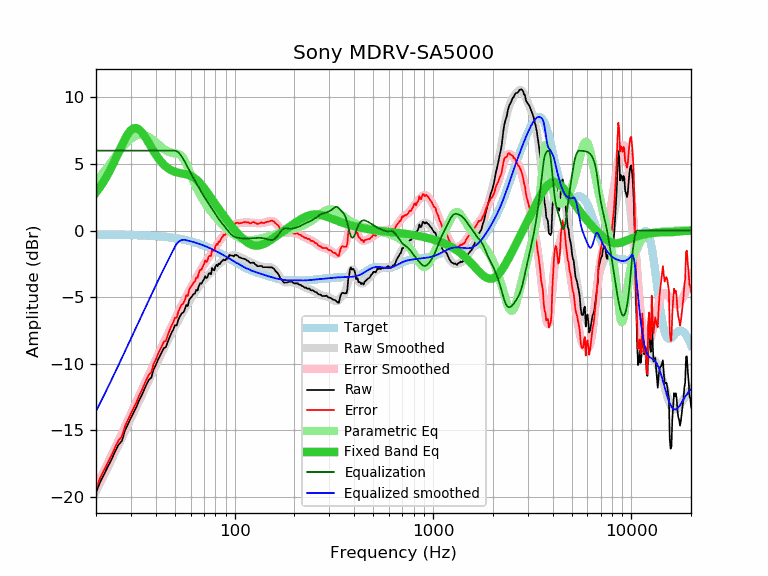

The table this chart was drawn from, first rows:
frequency, raw, error, smoothed, error_smoothed, equalization, parametric_eq, equalized_raw, equalized_smoothed, target
20, -19.66, -19.35, -19.56, -19.25, 6.00, 2.86, -13.66, -13.56, -0.31
21, -18.87, -18.56, -18.94, -18.63, 6.00, 3.28, -12.87, -12.94, -0.31
22, -18.28, -17.97, -18.33, -18.02, 6.00, 3.74, -12.28, -12.33, -0.31
23, -17.69, -17.38, -17.75, -17.43, 6.00, 4.24, -11.69, -11.75, -0.31
24, -17.16, -16.84, -17.18, -16.86, 6.00, 4.77, -11.16, -11.18, -0.31
25, -16.56, -16.24, -16.62, -16.31, 6.00, 5.32, -10.56, -10.62, -0.32
26, -16.07, -15.75, -16.09, -15.77, 6.00, 5.87, -10.07, -10.09, -0.32
27, -15.79, -15.46, -15.57, -15.24, 6.00, 6.40, -9.79, -9.57, -0.32
28, -15.00, -14.67, -15.06, -14.73, 6.00, 6.88, -9.00, -9.06, -0.33
29, -14.52, -14.19, -14.57, -14.24, 6.00, 7.26, -8.52, -8.57, -0.33
30, -14.07, -13.73, -14.10, -13.76, 6.00, 7.54, -8.07, -8.10, -0.34
31, -13.64, -13.30, -13.64, -13.30, 6.00, 7.68, -7.64, -7.64, -0.34
32, -13.23, -12.88, -13.20, -12.85, 6.00, 7.69, -7.23, -7.20, -0.35
33, -12.74, -12.38, -12.77, -12.41, 6.00, 7.58, -6.74, -6.77, -0.35
34, -12.37, -12.01, -12.36, -12.00, 6.00, 7.38, -6.37, -6.36, -0.36
35, -11.93, -11.56, -11.96, -11.59, 6.00, 7.13, -5.93, -5.96, -0.37
36, -11.53, -11.15, -11.57, -11.19, 6.00, 6.84, -5.53, -5.57, -0.38
37, -11.19, -10.80, -11.19, -10.81, 6.00, 6.54, -5.19, -5.19, -0.39
38, -11.04, -10.64, -10.83, -10.43, 6.00, 6.25, -5.04, -4.83, -0.40
39, -10.43, -10.02, -10.47, -10.06, 6.00, 5.97, -4.43, -4.47, -0.41
40, -10.11, -9.69, -10.12, -9.71, 6.00, 5.71, -4.11, -4.12, -0.42
41, -9.72, -9.29, -9.79, -9.36, 6.00, 5.48, -3.72, -3.79, -0.43
42, -9.41, -8.97, -9.47, -9.03, 6.00, 5.27, -3.41, -3.47, -0.44
43, -9.11, -8.66, -9.16, -8.71, 6.00, 5.09, -3.11, -3.16, -0.45
44, -8.81, -8.34, -8.86, -8.40, 6.00, 4.93, -2.81, -2.86, -0.47
45, -8.77, -8.29, -8.57, -8.09, 6.00, 4.80, -2.77, -2.57, -0.48
46, -8.35, -7.85, -8.29, -7.79, 6.00, 4.69, -2.35, -2.29, -0.50
47, -8.00, -7.49, -8.01, -7.50, 6.00, 4.59, -2.00, -2.01, -0.51
48, -7.69, -7.16, -7.74, -7.21, 6.00, 4.52, -1.69, -1.74, -0.53
49, -7.45, -6.90, -7.47, -6.92, 6.00, 4.46, -1.45, -1.47, -0.55
50, -7.11, -6.54, -7.21, -6.65, 6.00, 4.41, -1.11, -1.21, -0.57
51, -7.12, -6.53, -6.97, -6.38, 5.96, 4.37, -1.16, -1.01, -0.59
52, -6.70, -6.09, -6.73, -6.12, 5.87, 4.34, -0.83, -0.86, -0.61
53, -6.44, -5.81, -6.51, -5.88, 5.73, 4.32, -0.70, -0.77, -0.63
54, -6.23, -5.58, -6.29, -5.64, 5.57, 4.29, -0.66, -0.72, -0.65
55, -6.16, -5.48, -6.08, -5.40, 5.38, 4.27, -0.77, -0.70, -0.67
56, -5.95, -5.25, -5.88, -5.18, 5.18, 4.25, -0.77, -0.70, -0.70
57, -5.59, -4.86, -5.68, -4.96, 4.96, 4.22, -0.63, -0.72, -0.72
58, -5.67, -4.92, -5.49, -4.74, 4.74, 4.19, -0.93, -0.75, -0.75
59, -5.21, -4.43, -5.31, -4.53, 4.53, 4.15, -0.68, -0.78, -0.78
60, -5.05, -4.24, -5.13, -4.32, 4.32, 4.11, -0.72, -0.81, -0.81
61, -4.94, -4.10, -4.96, -4.13, 4.13, 4.05, -0.81, -0.83, -0.83
62, -4.78, -3.91, -4.80, -3.94, 3.94, 3.99, -0.84, -0.86, -0.86
63, -4.73, -3.83, -4.65, -3.75, 3.75, 3.92, -0.98, -0.90, -0.90
64, -4.45, -3.52, -4.50, -3.57, 3.57, 3.84, -0.88, -0.93, -0.93
65, -4.50, -3.54, -4.35, -3.39, 3.39, 3.74, -1.11, -0.96, -0.96
66, -4.18, -3.19, -4.20, -3.21, 3.21, 3.65, -0.97, -0.99, -0.99
67, -3.96, -2.93, -4.07, -3.04, 3.04, 3.54, -0.92, -1.03, -1.03
68, -4.00, -2.94, -3.93, -2.87, 2.87, 3.43, -1.13, -1.06, -1.06
69, -3.81, -2.71, -3.81, -2.71, 2.71, 3.32, -1.10, -1.10, -1.10
70, -3.67, -2.54, -3.69, -2.56, 2.56, 3.20, -1.11, -1.13, -1.13
71, -3.42, -2.25, -3.58, -2.41, 2.41, 3.07, -1.01, -1.17, -1.17
72, -3.57, -2.36, -3.48, -2.28, 2.28, 2.95, -1.29, -1.21, -1.21
73, -3.48, -2.24, -3.39, -2.14, 2.14, 2.83, -1.34, -1.24, -1.24
74, -3.23, -1.95, -3.29, -2.01, 2.01, 2.70, -1.22, -1.28, -1.28
75, -3.21, -1.89, -3.20, -1.88, 1.88, 2.58, -1.33, -1.32, -1.32
76, -3.28, -1.92, -3.11, -1.75, 1.75, 2.45, -1.53, -1.36, -1.36
77, -2.81, -1.41, -3.02, -1.62, 1.62, 2.33, -1.19, -1.40, -1.40
78, -2.95, -1.51, -2.93, -1.49, 1.49, 2.21, -1.46, -1.44, -1.44
79, -2.99, -1.51, -2.84, -1.36, 1.36, 2.09, -1.63, -1.48, -1.48
... 553 more rows
